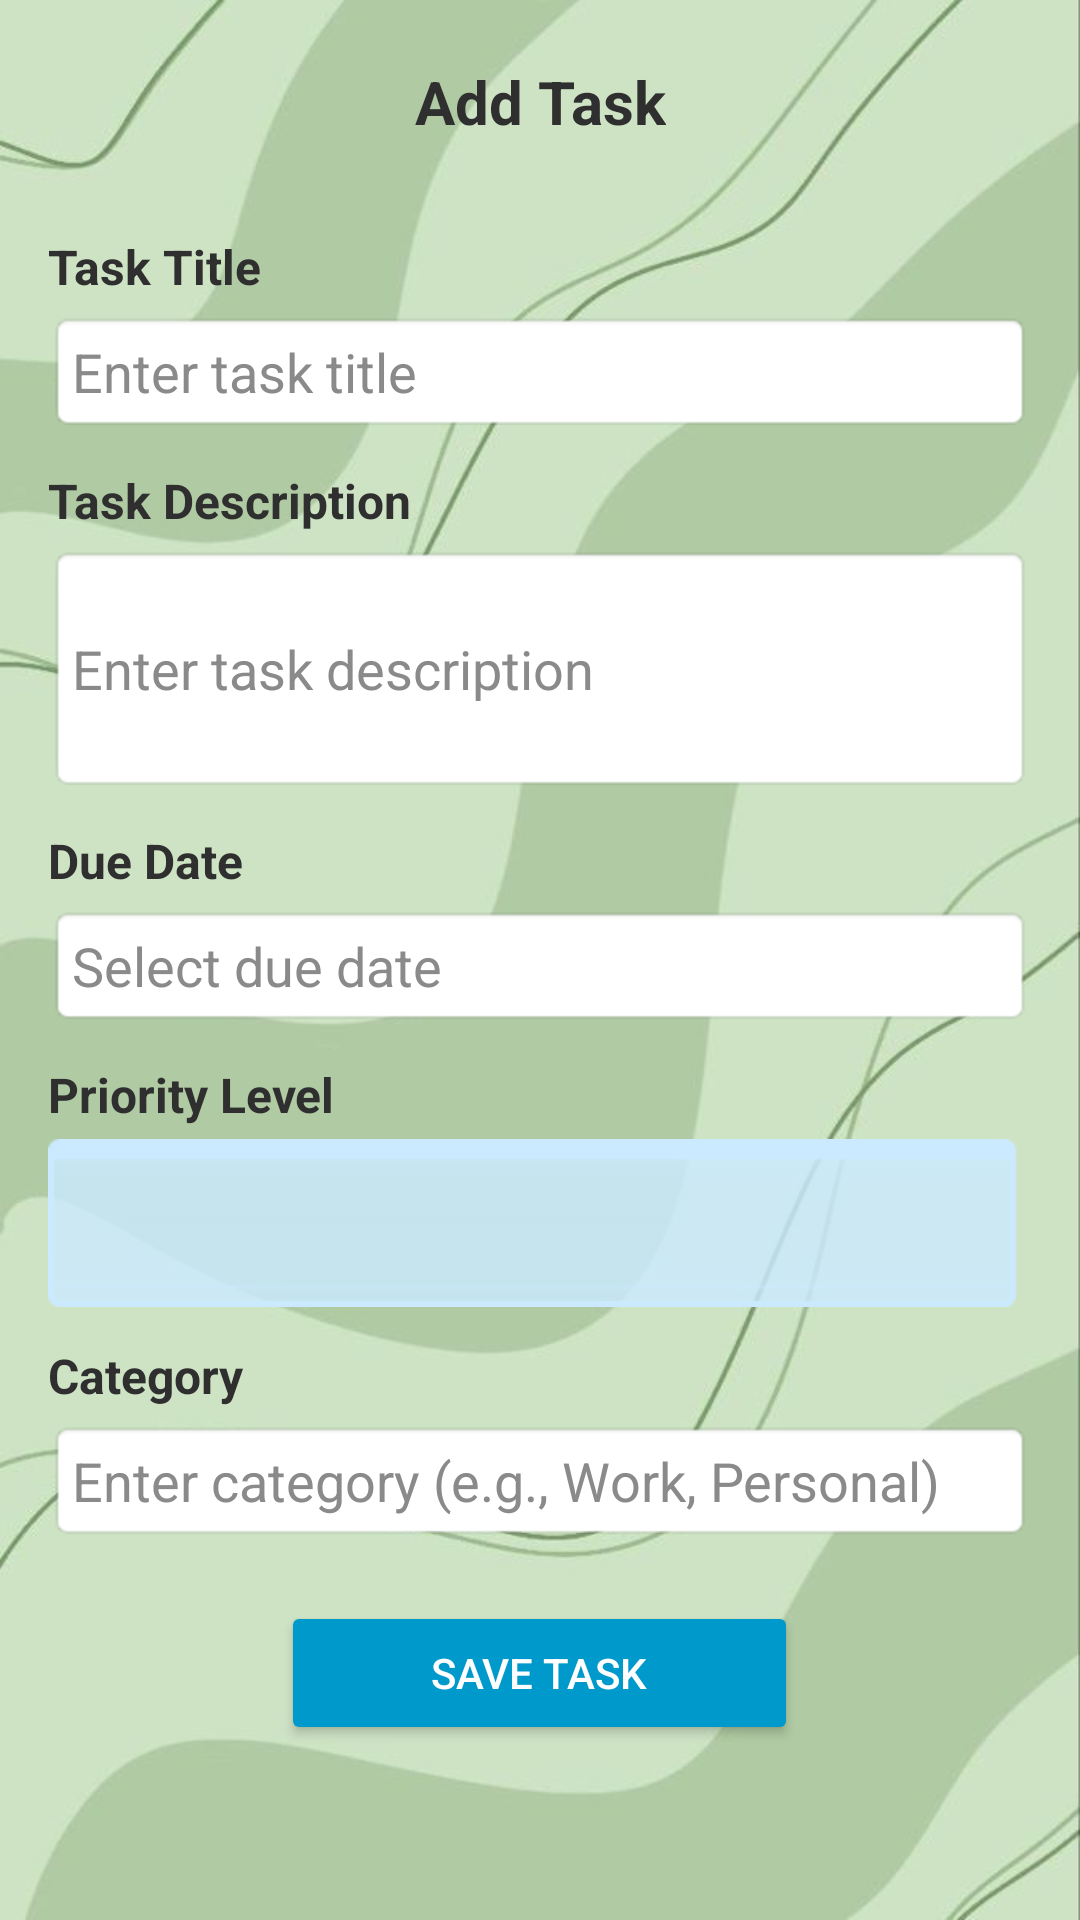

Produce the Android XML layout that renders to this screen, including the resource entries it uses.
<!-- AndroidManifest.xml: application theme Theme.MyApplication -->
<!-- res/layout/activity_add_task.xml -->
<?xml version="1.0" encoding="utf-8"?>
<RelativeLayout
    xmlns:android="http://schemas.android.com/apk/res/android"
    android:layout_width="match_parent"
    android:layout_height="match_parent"
    android:background="@drawable/bg">

    <androidx.appcompat.widget.Toolbar
        android:id="@+id/back"
        android:layout_width="match_parent"
        android:layout_height="wrap_content"
        android:layout_marginTop="6dp"
        android:layout_alignParentTop="true">

        <ImageView
            android:layout_gravity="left"
            android:id="@+id/btn_back"
            android:padding="5dp"
            android:layout_width="40dp"
            android:layout_height="40dp"
            android:src="@drawable/back" />

        <TextView
            android:textSize="20dp"
            android:textColor="@color/black"
            android:layout_gravity="center"
            android:layout_width="wrap_content"
            android:layout_height="wrap_content"
            android:textStyle="bold"
            android:text="Add Task" />

    </androidx.appcompat.widget.Toolbar>

    <ScrollView
        android:layout_width="match_parent"
        android:layout_height="match_parent"
        android:layout_below="@id/back"
        android:padding="16dp">

        <LinearLayout
            android:layout_width="match_parent"
            android:layout_height="wrap_content"
            android:orientation="vertical">

            
            <TextView
                android:layout_width="wrap_content"
                android:layout_height="wrap_content"
                android:text="Task Title"
                android:textSize="16sp"
                android:textStyle="bold"
                android:textColor="@color/black"
                android:layout_marginBottom="4dp"/>

            <EditText
                android:id="@+id/edit_text_title"
                android:layout_width="match_parent"
                android:layout_height="wrap_content"
                android:hint="Enter task title"
                android:inputType="text"
                android:padding="8dp"
                android:textColorHint="@color/gray"
                android:textColor="@color/black"
                android:background="@android:drawable/editbox_background"/>

            
            <TextView
                android:layout_width="wrap_content"
                android:layout_height="wrap_content"
                android:text="Task Description"
                android:textSize="16sp"
                android:textStyle="bold"
                android:textColor="@color/black"
                android:layout_marginTop="12dp"
                android:layout_marginBottom="4dp"/>

            <EditText
                android:id="@+id/edit_text_description"
                android:layout_width="match_parent"
                android:layout_height="wrap_content"
                android:hint="Enter task description"
                android:inputType="textMultiLine"
                android:minLines="3"
                android:padding="8dp"
                android:textColorHint="@color/gray"
                android:textColor="@color/black"
                android:background="@android:drawable/editbox_background"/>

            
            <TextView
                android:layout_width="wrap_content"
                android:layout_height="wrap_content"
                android:text="Due Date"
                android:textSize="16sp"
                android:textColor="@color/black"
                android:textStyle="bold"
                android:layout_marginTop="12dp"
                android:layout_marginBottom="4dp"/>

            <EditText
                android:id="@+id/edit_text_due_date"
                android:layout_width="match_parent"
                android:layout_height="wrap_content"
                android:hint="Select due date"
                android:focusable="false"
                android:clickable="true"
                android:textColorHint="@color/gray"
                android:textColor="@color/black"
                android:padding="8dp"
                android:background="@android:drawable/editbox_background"/>

            
            <TextView
                android:layout_width="wrap_content"
                android:layout_height="wrap_content"
                android:text="Priority Level"
                android:textSize="16sp"
                android:textStyle="bold"
                android:textColor="@color/black"
                android:layout_marginTop="12dp"
                android:layout_marginBottom="4dp"/>

            <Spinner
                android:id="@+id/spinner_priority"
                android:layout_width="match_parent"
                android:layout_height="wrap_content"
                android:backgroundTint="@color/bg"
                android:background="@android:drawable/spinner_background"/>

            
            <TextView
                android:layout_width="wrap_content"
                android:layout_height="wrap_content"
                android:text="Category"
                android:textSize="16sp"
                android:textColor="@color/black"
                android:textStyle="bold"
                android:layout_marginTop="12dp"
                android:layout_marginBottom="4dp"/>

            <EditText
                android:id="@+id/edit_text_category"
                android:layout_width="match_parent"
                android:layout_height="wrap_content"
                android:hint="Enter category (e.g., Work, Personal)"
                android:inputType="text"
                android:textColorHint="@color/gray"
                android:padding="8dp"
                android:textColor="@color/black"
                android:background="@android:drawable/editbox_background"/>

            
            <Button
                android:id="@+id/button_save"
                android:layout_width="wrap_content"
                android:layout_height="wrap_content"
                android:text="Save Task"
                android:layout_marginTop="20dp"
                android:paddingHorizontal="50dp"
                android:layout_gravity="center_horizontal"
                android:backgroundTint="@android:color/holo_blue_dark"
                android:textColor="@android:color/white"/>
        </LinearLayout>
    </ScrollView>
</RelativeLayout>
<!-- resources referenced by this layout -->
<resources>
  <color name="bg">#CBEAFF</color>
  <color name="black">#2F2F2F</color>
  <color name="gray">#8A8A8A</color>
  <!-- drawable bg: jpg bitmap (drawable, 26360 bytes) -->
  <style name="Theme.MyApplication" parent="Theme.MaterialComponents.NoActionBar">
          
          <item name="colorPrimary">@color/black</item>
          <item name="colorPrimaryVariant">@color/black</item>
          <item name="colorOnPrimary">@color/white</item>
          
          <item name="colorSecondary">@color/teal_200</item>
          <item name="colorSecondaryVariant">@color/teal_700</item>
          <item name="colorOnSecondary">@color/black</item>
      </style>
  <color name="white">#FFFFFFFF</color>
  <color name="teal_200">#FF03DAC5</color>
  <color name="teal_700">#FF018786</color>
</resources>
